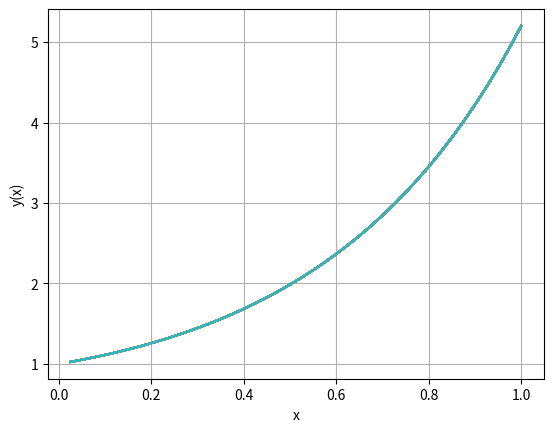

Write the Python code that produced this figure.
from math import *
import matplotlib.pyplot as plt
def f(x, y): 
    return (x + y + x * y) 

m = []
z = []
#начальные условия
x = 0
y = 1
N = 40 #число отрезков разбиения

h = abs((x-y)/N)

def euler(f, x, y, h, n):
    for i in range(1,n+1):
        xk = x + h
        y = y + h * f(x, y)
        z.append(y)
        x = xk
        m.append(x)
        print("Решение для y = "+str(y)+" от x= "+str(x)+" получено за "+str(i)+" итераций")

euler(f,x,y,h,N)
for i in range(N):
    plt.plot(m, z)
plt.grid()
plt.xlabel('x')
plt.ylabel('y(x)')
plt.show()
